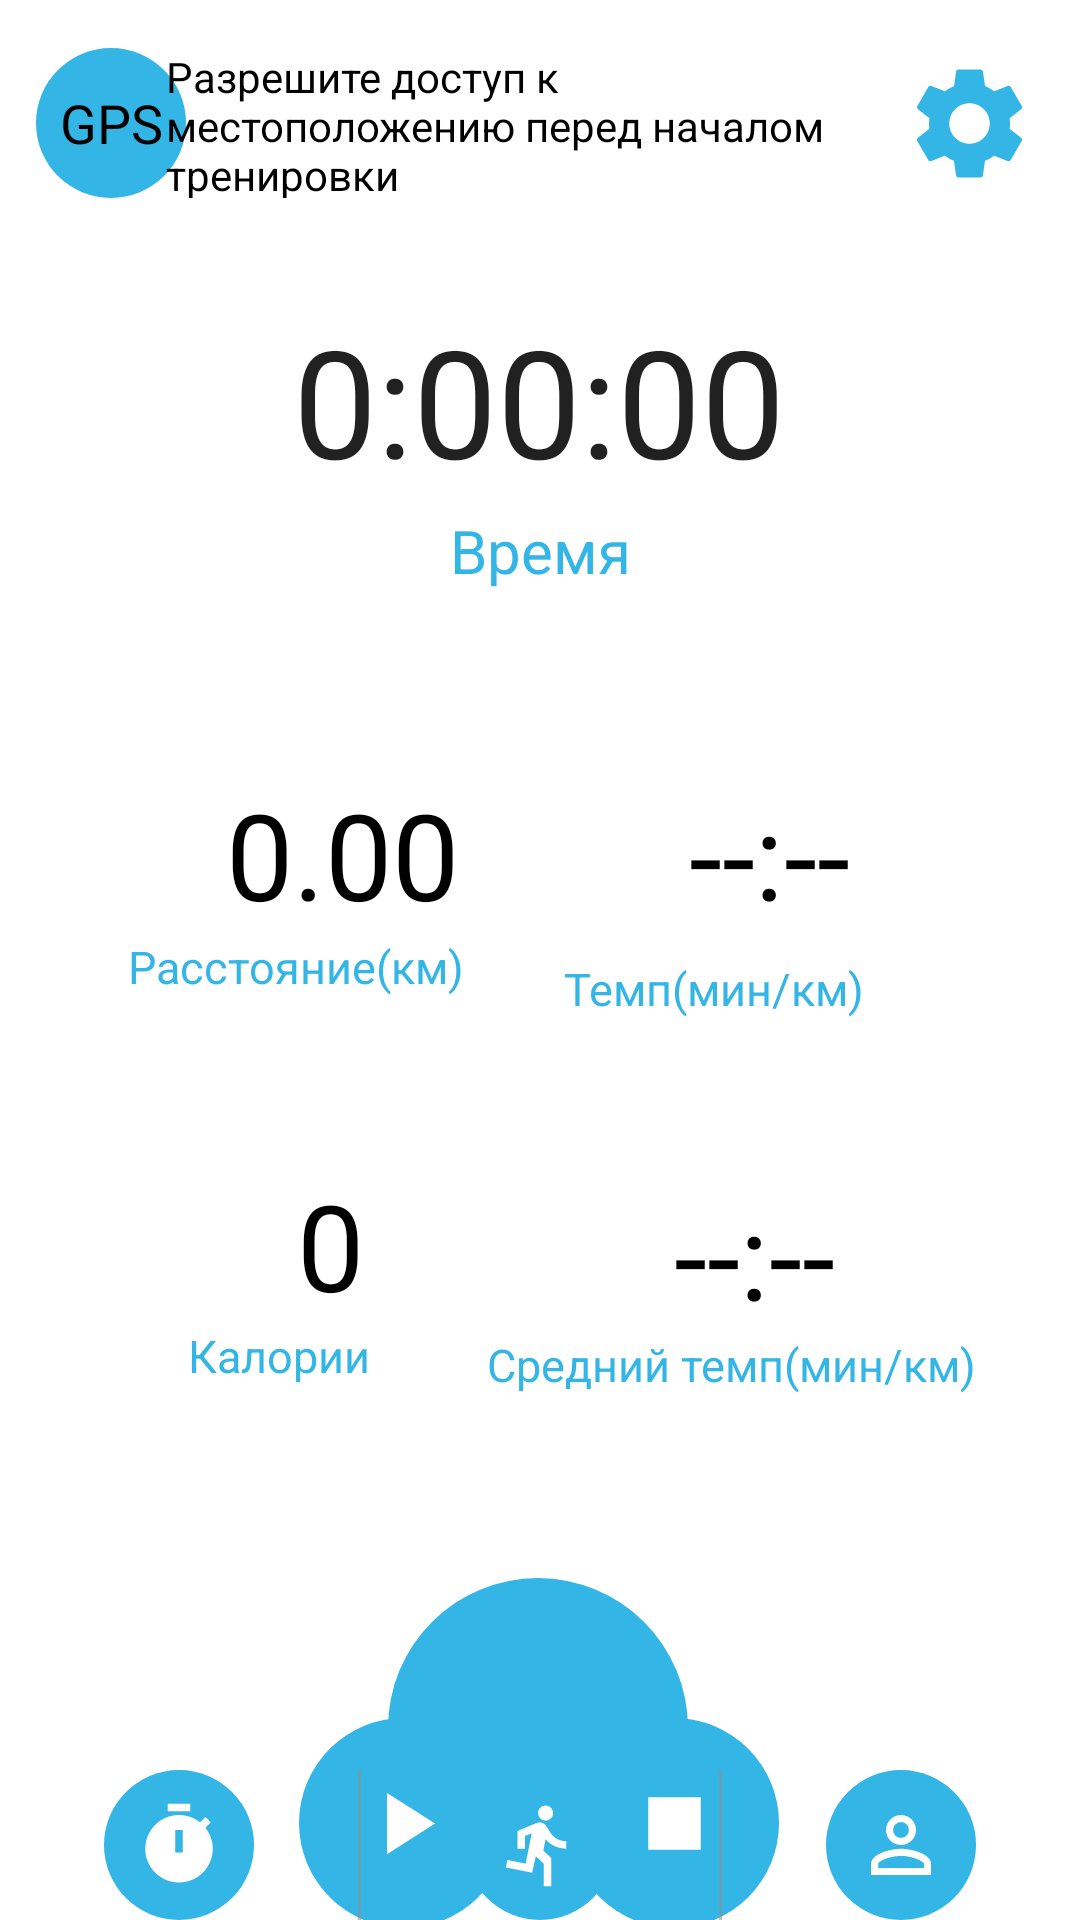

Write the Android layout XML for this screen, with the resource values it uses.
<!-- AndroidManifest.xml: application theme Theme.Runner -->
<!-- res/layout/activity_training_process.xml -->
<?xml version="1.0" encoding="utf-8"?>
<androidx.constraintlayout.widget.ConstraintLayout xmlns:android="http://schemas.android.com/apk/res/android"
    xmlns:app="http://schemas.android.com/apk/res-auto"
    xmlns:tools="http://schemas.android.com/tools"
    android:layout_width="match_parent"
    android:layout_height="match_parent"
    tools:context=".TrainingProcess">

    <LinearLayout
        android:id="@+id/linearLayout"
        android:layout_width="100dp"
        android:layout_height="100dp"
        android:layout_marginTop="356dp"
        android:background="@drawable/circle_button"
        android:gravity="center"
        android:orientation="horizontal"
        app:layout_constraintEnd_toEndOf="parent"
        app:layout_constraintHorizontal_bias="0.498"
        app:layout_constraintStart_toStartOf="parent"
        app:layout_constraintTop_toBottomOf="@+id/chronometer">


        <ImageButton
            android:id="@+id/StartTraining"
            android:layout_width="wrap_content"
            android:layout_height="wrap_content"
            android:background="@android:color/transparent"
            android:onClick="onClickStartTraining"
            android:src="@drawable/ic_play" />
    </LinearLayout>

    <TextView
        android:id="@+id/tvGpsStatus"
        android:layout_width="50dp"
        android:layout_height="50dp"
        android:layout_marginStart="12dp"
        android:layout_marginTop="16dp"
        android:background="@drawable/circle_button"
        android:gravity="center"
        android:text="GPS"
        android:textColor="@color/black"
        android:textSize="18sp"
        app:layout_constraintStart_toStartOf="parent"
        app:layout_constraintTop_toTopOf="parent"
        tools:ignore="MissingConstraints" />

    <ImageButton
        android:id="@+id/buttonLocationSettings"
        android:layout_width="50dp"
        android:layout_height="50dp"
        android:layout_marginTop="16dp"
        android:layout_marginEnd="12dp"
        android:background="@android:color/transparent"
        android:onClick="onClickLocationSettings"
        android:src="@drawable/ic_settings"
        app:layout_constraintEnd_toEndOf="parent"
        app:layout_constraintTop_toTopOf="parent"
        tools:ignore="MissingConstraints" />

    <Chronometer
        android:id="@+id/chronometer"
        android:layout_width="200dp"
        android:layout_height="70dp"
        android:layout_marginTop="100dp"
        android:format="0:00:00"
        android:textAlignment="center"
        android:textSize="50sp"
        app:layout_constraintEnd_toEndOf="parent"
        app:layout_constraintHorizontal_bias="0.497"
        app:layout_constraintStart_toStartOf="parent"
        app:layout_constraintTop_toTopOf="parent" />

    <TextView
        android:id="@+id/tvDistance"
        android:layout_width="wrap_content"
        android:layout_height="wrap_content"
        android:layout_marginTop="88dp"
        android:text="@string/_0_00"
        android:textColor="@color/black"
        android:textSize="40sp"
        app:layout_constraintEnd_toEndOf="parent"
        app:layout_constraintHorizontal_bias="0.267"
        app:layout_constraintStart_toStartOf="parent"
        app:layout_constraintTop_toBottomOf="@+id/chronometer" />

    <LinearLayout
        android:id="@+id/linearLayout2"
        android:layout_width="160dp"
        android:layout_height="70dp"
        android:layout_marginTop="128dp"
        android:gravity="center_horizontal"
        app:layout_constraintEnd_toEndOf="parent"
        app:layout_constraintHorizontal_bias="0.498"
        app:layout_constraintStart_toStartOf="parent"
        app:layout_constraintTop_toBottomOf="@+id/avgPace"
        tools:visibility="gone">

        <ImageButton
            android:id="@+id/Resume"
            android:layout_width="70dp"
            android:layout_height="70dp"
            android:layout_gravity="center"
            android:layout_marginStart="0dp"
            android:background="@drawable/circle_button"
            android:onClick="onClickResumeTraining"
            android:src="@drawable/ic_resume"
            tools:ignore="MissingConstraints,UsingOnClickInXml" />

        <ImageButton
            android:id="@+id/StopTraining"
            android:layout_width="70dp"
            android:layout_height="70dp"
            android:layout_marginStart="20dp"
            android:background="@drawable/circle_button"
            android:onClick="onClickStopTraining"
            android:src="@drawable/ic_stop"
            tools:ignore="MissingConstraints,UsingOnClickInXml" />

    </LinearLayout>

    <TextView
        android:id="@+id/currentPace"
        android:layout_width="wrap_content"
        android:layout_height="wrap_content"
        android:layout_marginTop="88dp"
        android:text="@string/empty_pace"
        android:textColor="@color/black"
        android:textSize="40sp"
        app:layout_constraintEnd_toEndOf="parent"
        app:layout_constraintStart_toEndOf="@+id/tvDistance"
        app:layout_constraintTop_toBottomOf="@+id/chronometer"
        tools:ignore="MissingConstraints" />

    <TextView
        android:id="@+id/avgPace"
        android:layout_width="wrap_content"
        android:layout_height="wrap_content"
        android:layout_marginTop="80dp"
        android:text="@string/empty_pace"
        android:textColor="@color/black"
        android:textSize="40sp"
        app:layout_constraintEnd_toEndOf="parent"
        app:layout_constraintHorizontal_bias="0.733"
        app:layout_constraintStart_toStartOf="parent"
        app:layout_constraintTop_toBottomOf="@+id/currentPace"
        tools:ignore="MissingConstraints" />

    <LinearLayout
        android:id="@+id/staticDownBar"
        android:layout_width="match_parent"
        android:layout_height="50dp"
        android:divider="@drawable/separator"
        android:orientation="horizontal"
        android:showDividers="middle"
        app:layout_constraintBottom_toBottomOf="parent"
        tools:ignore="MissingConstraints"
        tools:layout_editor_absoluteX="1dp">

        <LinearLayout
            android:layout_width="0dp"
            android:layout_height="match_parent"
            android:layout_weight="1"
            android:gravity="center"
            android:orientation="horizontal">

            <ImageButton
                android:id="@+id/buttonTimer"
                android:layout_width="50dp"
                android:layout_height="50dp"
                android:layout_gravity="center"
                android:background="@drawable/circle_button"
                android:onClick="onClickButtonTimer"
                android:src="@drawable/ic_timer"
                tools:ignore="UsingOnClickInXml" />
        </LinearLayout>

        <LinearLayout
            android:layout_width="0dp"
            android:layout_height="match_parent"
            android:layout_weight="1"
            android:gravity="center"
            android:orientation="horizontal">

            <ImageButton
                android:id="@+id/buttonTraining"
                android:layout_width="50dp"
                android:layout_height="50dp"
                android:layout_gravity="center"
                android:background="@drawable/circle_button"
                android:clickable="false"
                android:src="@drawable/ic_directions_run" />
        </LinearLayout>

        <LinearLayout
            android:layout_width="0dp"
            android:layout_height="match_parent"
            android:layout_weight="1"
            android:gravity="center"
            android:orientation="horizontal">

            <ImageButton
                android:id="@+id/buttonProfile"
                android:layout_width="50dp"
                android:layout_height="50dp"
                android:layout_gravity="center"
                android:background="@drawable/circle_button"
                android:onClick="onClickButtonProfile"
                android:src="@drawable/ic_person_outline" />
        </LinearLayout>
    </LinearLayout>

    <TextView
        android:id="@+id/tvGpsOn"
        android:layout_width="250dp"
        android:layout_height="50dp"
        android:gravity="center_vertical"
        android:text="Разрешите доступ к местоположению перед началом тренировки"
        android:textColor="@color/black"
        app:layout_constraintBottom_toTopOf="@+id/chronometer"
        app:layout_constraintEnd_toStartOf="@+id/buttonLocationSettings"
        app:layout_constraintHorizontal_bias="0.486"
        app:layout_constraintStart_toEndOf="@+id/tvGpsStatus"
        app:layout_constraintTop_toTopOf="parent"
        app:layout_constraintVertical_bias="0.32" />

    <TextView
        android:id="@+id/textViewTime"
        android:layout_width="wrap_content"
        android:layout_height="wrap_content"
        android:text="Время"
        android:textColor="@color/holo_blue_light"
        android:textSize="20sp"
        app:layout_constraintEnd_toEndOf="parent"
        app:layout_constraintStart_toStartOf="parent"
        app:layout_constraintTop_toBottomOf="@+id/chronometer" />

    <TextView
        android:id="@+id/textViewDistance"
        android:layout_width="wrap_content"
        android:layout_height="wrap_content"
        android:layout_marginTop="54dp"
        android:text="Расстояние(км)"
        android:textColor="@color/holo_blue_light"
        android:textSize="15sp"

        app:layout_constraintEnd_toStartOf="@+id/textViewPace"
        app:layout_constraintHorizontal_bias="0.561"
        app:layout_constraintStart_toStartOf="parent"
        app:layout_constraintTop_toTopOf="@+id/tvDistance" />

    <TextView
        android:id="@+id/textViewPace"
        android:layout_width="wrap_content"
        android:layout_height="wrap_content"
        android:layout_marginTop="8dp"
        android:layout_marginEnd="72dp"
        android:text="Темп(мин/км)"
        android:textColor="@color/holo_blue_light"
        android:textSize="15sp"
        app:layout_constraintEnd_toEndOf="parent"
        app:layout_constraintTop_toBottomOf="@+id/currentPace" />

    <TextView
        android:id="@+id/textViewAVGPace"
        android:layout_width="wrap_content"
        android:layout_height="wrap_content"
        android:text="Средний темп(мин/км)"
        android:textColor="@color/holo_blue_light"
        android:textSize="15sp"
        app:layout_constraintEnd_toEndOf="parent"
        app:layout_constraintHorizontal_bias="0.825"
        app:layout_constraintStart_toStartOf="parent"
        app:layout_constraintTop_toBottomOf="@+id/avgPace" />

    <TextView
        android:id="@+id/tvShowСalories"
        android:layout_width="wrap_content"
        android:layout_height="wrap_content"
        android:layout_marginTop="56dp"
        android:text="0"
        android:textColor="@color/black"
        android:textSize="40sp"
        app:layout_constraintEnd_toEndOf="parent"
        app:layout_constraintHorizontal_bias="0.293"
        app:layout_constraintStart_toStartOf="parent"
        app:layout_constraintTop_toBottomOf="@+id/textViewDistance" />

    <TextView
        android:id="@+id/textViewCalories"
        android:layout_width="wrap_content"
        android:layout_height="wrap_content"
        android:text="Калории"
        android:textColor="@color/holo_blue_light"
        android:textSize="15sp"
        app:layout_constraintEnd_toStartOf="@+id/textViewAVGPace"
        app:layout_constraintHorizontal_bias="0.618"
        app:layout_constraintStart_toStartOf="parent"
        app:layout_constraintTop_toBottomOf="@+id/tvShowСalories" />

</androidx.constraintlayout.widget.ConstraintLayout>
<!-- resources referenced by this layout -->
<resources>
  <color name="black">#FF000000</color>
  <color name="holo_blue_light">#33B5E5</color>
  <!-- drawable circle_button (drawable) -->
  <?xml version="1.0" encoding="utf-8"?>
  <shape xmlns:android="http://schemas.android.com/apk/res/android"
      android:shape="rectangle">
  
      <solid android:color="@android:color/holo_blue_light" />
      <corners android:radius="50dp" />
  
  </shape>
  <!-- drawable ic_directions_run (drawable) -->
  <vector xmlns:android="http://schemas.android.com/apk/res/android"
      android:width="30dp"
      android:height="30dp"
      android:tint="#FFFFFF"
      android:viewportWidth="24"
      android:viewportHeight="24">
      <path
          android:fillColor="@android:color/white"
          android:pathData="M13.49,5.48c1.1,0 2,-0.9 2,-2s-0.9,-2 -2,-2 -2,0.9 -2,2 0.9,2 2,2zM9.89,19.38l1,-4.4 2.1,2v6h2v-7.5l-2.1,-2 0.6,-3c1.3,1.5 3.3,2.5 5.5,2.5v-2c-1.9,0 -3.5,-1 -4.3,-2.4l-1,-1.6c-0.4,-0.6 -1,-1 -1.7,-1 -0.3,0 -0.5,0.1 -0.8,0.1l-5.2,2.2v4.7h2v-3.4l1.8,-0.7 -1.6,8.1 -4.9,-1 -0.4,2 7,1.4z" />
  </vector>
  <!-- drawable ic_person_outline (drawable) -->
  <vector xmlns:android="http://schemas.android.com/apk/res/android"
      android:width="30dp"
      android:height="30dp"
      android:tint="#FFFFFF"
      android:viewportWidth="24"
      android:viewportHeight="24">
      <path
          android:fillColor="@android:color/white"
          android:pathData="M12,5.9c1.16,0 2.1,0.94 2.1,2.1s-0.94,2.1 -2.1,2.1S9.9,9.16 9.9,8s0.94,-2.1 2.1,-2.1m0,9c2.97,0 6.1,1.46 6.1,2.1v1.1L5.9,18.1L5.9,17c0,-0.64 3.13,-2.1 6.1,-2.1M12,4C9.79,4 8,5.79 8,8s1.79,4 4,4 4,-1.79 4,-4 -1.79,-4 -4,-4zM12,13c-2.67,0 -8,1.34 -8,4v3h16v-3c0,-2.66 -5.33,-4 -8,-4z" />
  </vector>
  <!-- drawable ic_resume (drawable-v24) -->
  <vector xmlns:android="http://schemas.android.com/apk/res/android"
      android:width="35dp"
      android:height="35dp"
      android:tint="#FFFFFF"
      android:viewportWidth="24"
      android:viewportHeight="24">
      <path
          android:fillColor="@android:color/white"
          android:pathData="M8,5v14l11,-7z" />
  </vector>
  <!-- drawable ic_stop (drawable) -->
  <vector xmlns:android="http://schemas.android.com/apk/res/android"
      android:width="35dp"
      android:height="35dp"
      android:tint="#FFFFFF"
      android:viewportWidth="24"
      android:viewportHeight="24">
      <path
          android:fillColor="@android:color/white"
          android:pathData="M6,6h12v12H6z" />
  </vector>
  <!-- drawable separator (drawable) -->
  <?xml version="1.0" encoding="utf-8"?>
  <shape xmlns:android="http://schemas.android.com/apk/res/android">
  
      <size android:width="1dp" />
      <solid android:color="#90909090" />
  
  </shape>
  <string name="_0_00">0.00</string>
  <string name="empty_pace">--:--</string>
  <style name="Theme.Runner" parent="Theme.MaterialComponents.DayNight.DarkActionBar">
          
          <item name="colorPrimary">@color/holo_blue_light</item>
          <item name="colorPrimaryVariant">@color/holo_blue_light</item>
          <item name="colorOnPrimary">@color/white</item>
          
          <item name="colorSecondary">@color/teal_200</item>
          <item name="colorSecondaryVariant">@color/teal_700</item>
          <item name="colorOnSecondary">@color/black</item>
          
          <item name="android:statusBarColor">?attr/colorPrimaryVariant</item>
          
      </style>
  <color name="white">#FFFFFFFF</color>
  <color name="teal_200">#FF03DAC5</color>
  <color name="teal_700">#FF018786</color>
</resources>
